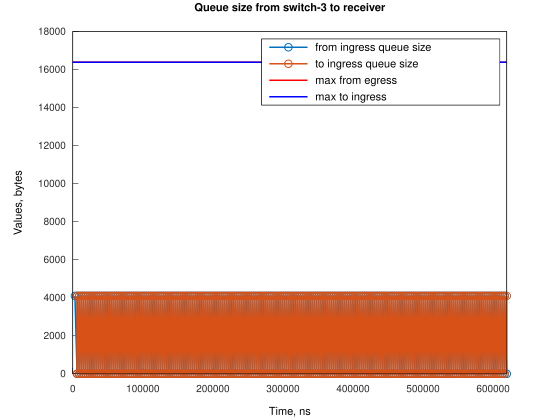

Source data for this figure (header and first rows):
Time, from_ingress_queue_size, to_ingress_queue_size
3052, 4096, nan
6104, 0, 4096
6104, 4096, 4096
6105, 4096, 0
9155, 0, 4096
9155, 4096, 4096
9156, 4096, 0
12207, 0, 4096
12207, 4096, 4096
12208, 4096, 0
15259, 0, 4096
15259, 4096, 4096
15260, 4096, 0
18311, 0, 4096
18312, 0, 0
18313, 4096, 0
21365, 0, 4096
21365, 4096, 4096
21366, 4096, 0
24417, 0, 4096
24418, 0, 0
24419, 4096, 0
27471, 0, 4096
27471, 4096, 4096
27472, 4096, 0
30523, 0, 4096
30523, 4096, 4096
30524, 4096, 0
33574, 0, 4096
33574, 4096, 4096
33575, 4096, 0
36626, 0, 4096
36626, 4096, 4096
36627, 4096, 0
39678, 0, 4096
39678, 4096, 4096
39679, 4096, 0
42730, 0, 4096
42730, 4096, 4096
42731, 4096, 0
45781, 0, 4096
45781, 4096, 4096
45782, 4096, 0
48833, 0, 4096
48833, 4096, 4096
48834, 4096, 0
51885, 0, 4096
51885, 4096, 4096
51886, 4096, 0
54937, 0, 4096
54937, 4096, 4096
54938, 4096, 0
57988, 0, 4096
57988, 4096, 4096
57989, 4096, 0
61040, 0, 4096
61040, 4096, 4096
61041, 4096, 0
64092, 0, 4096
64092, 4096, 4096
... 546 more rows
